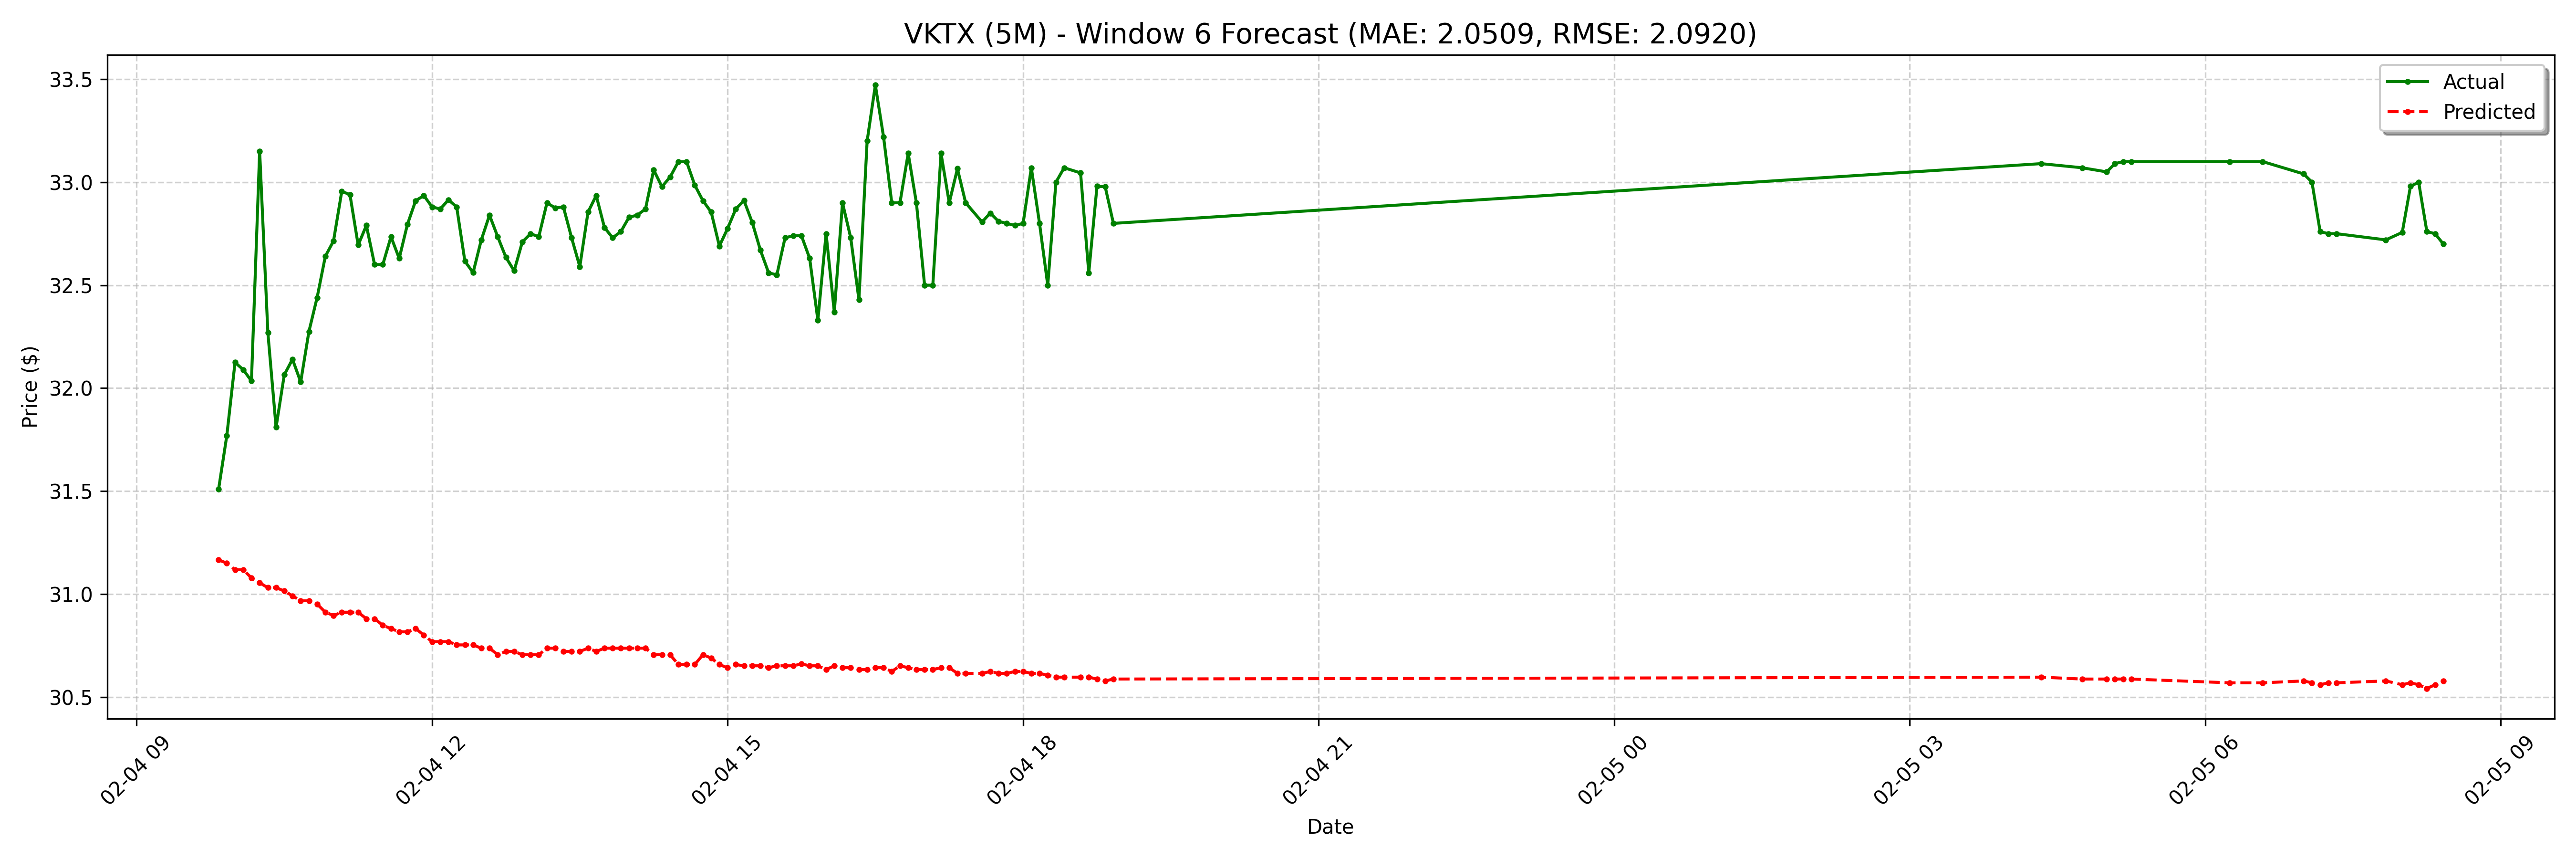

The data file committed next to this chart (first rows):
date, actual, forecast
2025-02-04 09:50:00-05:00, 31.51, 31.17
2025-02-04 09:55:00-05:00, 31.77, 31.15
2025-02-04 10:00:00-05:00, 32.12, 31.12
2025-02-04 10:05:00-05:00, 32.09, 31.12
2025-02-04 10:10:00-05:00, 32.03, 31.08
2025-02-04 10:15:00-05:00, 33.15, 31.06
2025-02-04 10:20:00-05:00, 32.27, 31.03
2025-02-04 10:25:00-05:00, 31.81, 31.03
2025-02-04 10:30:00-05:00, 32.06, 31.02
2025-02-04 10:35:00-05:00, 32.14, 30.99
2025-02-04 10:40:00-05:00, 32.03, 30.97
2025-02-04 10:45:00-05:00, 32.27, 30.97
2025-02-04 10:50:00-05:00, 32.44, 30.95
2025-02-04 10:55:00-05:00, 32.64, 30.91
2025-02-04 11:00:00-05:00, 32.72, 30.9
2025-02-04 11:05:00-05:00, 32.95, 30.91
2025-02-04 11:10:00-05:00, 32.94, 30.91
2025-02-04 11:15:00-05:00, 32.7, 30.91
2025-02-04 11:20:00-05:00, 32.79, 30.88
2025-02-04 11:25:00-05:00, 32.6, 30.88
2025-02-04 11:30:00-05:00, 32.6, 30.85
2025-02-04 11:35:00-05:00, 32.73, 30.83
2025-02-04 11:40:00-05:00, 32.63, 30.82
2025-02-04 11:45:00-05:00, 32.8, 30.82
2025-02-04 11:50:00-05:00, 32.91, 30.83
2025-02-04 11:55:00-05:00, 32.94, 30.8
2025-02-04 12:00:00-05:00, 32.88, 30.77
2025-02-04 12:05:00-05:00, 32.87, 30.77
2025-02-04 12:10:00-05:00, 32.91, 30.77
2025-02-04 12:15:00-05:00, 32.88, 30.75
2025-02-04 12:20:00-05:00, 32.62, 30.75
2025-02-04 12:25:00-05:00, 32.56, 30.75
2025-02-04 12:30:00-05:00, 32.72, 30.74
2025-02-04 12:35:00-05:00, 32.84, 30.74
2025-02-04 12:40:00-05:00, 32.73, 30.71
2025-02-04 12:45:00-05:00, 32.63, 30.72
2025-02-04 12:50:00-05:00, 32.57, 30.72
2025-02-04 12:55:00-05:00, 32.71, 30.71
2025-02-04 13:00:00-05:00, 32.75, 30.71
2025-02-04 13:05:00-05:00, 32.73, 30.71
2025-02-04 13:10:00-05:00, 32.9, 30.74
2025-02-04 13:15:00-05:00, 32.88, 30.74
2025-02-04 13:20:00-05:00, 32.88, 30.72
2025-02-04 13:25:00-05:00, 32.73, 30.72
2025-02-04 13:30:00-05:00, 32.59, 30.72
2025-02-04 13:35:00-05:00, 32.85, 30.74
2025-02-04 13:40:00-05:00, 32.94, 30.72
2025-02-04 13:45:00-05:00, 32.78, 30.74
2025-02-04 13:50:00-05:00, 32.73, 30.74
2025-02-04 13:55:00-05:00, 32.76, 30.74
2025-02-04 14:00:00-05:00, 32.83, 30.74
2025-02-04 14:05:00-05:00, 32.84, 30.74
2025-02-04 14:10:00-05:00, 32.87, 30.74
2025-02-04 14:15:00-05:00, 33.06, 30.71
2025-02-04 14:20:00-05:00, 32.98, 30.71
2025-02-04 14:25:00-05:00, 33.02, 30.71
2025-02-04 14:30:00-05:00, 33.1, 30.66
2025-02-04 14:35:00-05:00, 33.1, 30.66
2025-02-04 14:40:00-05:00, 32.99, 30.66
2025-02-04 14:45:00-05:00, 32.91, 30.71
... 68 more rows
